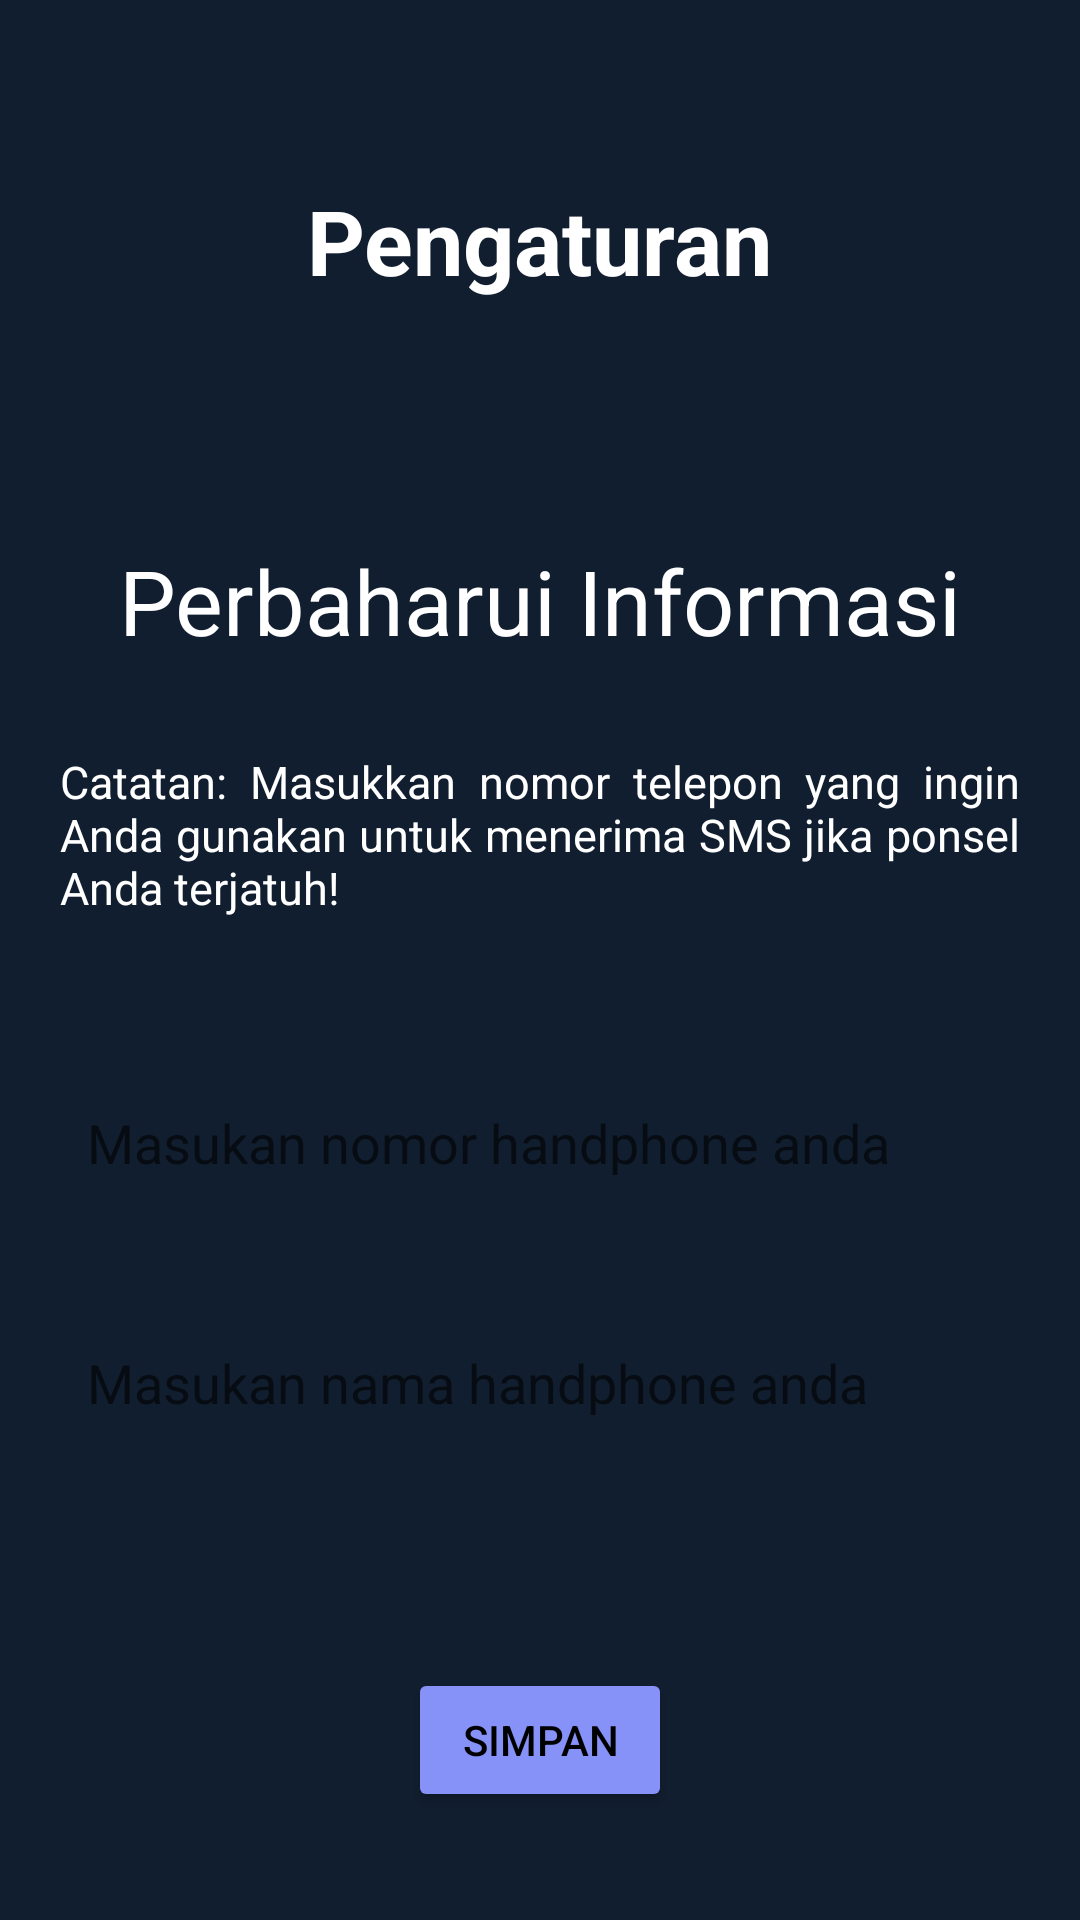

The Android layout XML behind this screen, and the referenced resources:
<!-- AndroidManifest.xml: application theme Theme.PersonalSafetyGuard -->
<!-- res/layout/activity_settings.xml -->
<?xml version="1.0" encoding="utf-8"?>
<LinearLayout xmlns:android="http://schemas.android.com/apk/res/android"
    xmlns:app="http://schemas.android.com/apk/res-auto"
    xmlns:tools="http://schemas.android.com/tools"
    android:layout_width="match_parent"
    android:layout_height="match_parent"
    android:orientation="vertical"
    android:gravity="center_horizontal"
    android:background="#111E2F"
    tools:context=".fallSensor.Settings">

    <LinearLayout
        android:layout_width="match_parent"
        android:layout_height="wrap_content"
        android:orientation="vertical"
        android:gravity="start">

        <ImageView
            android:id="@+id/back_btn"
            android:layout_width="40dp"
            android:layout_height="40dp"
            android:layout_gravity="start"
            android:layout_marginTop="20dp"
            android:src="@drawable/baseline_arrow_back_24"/>

        <LinearLayout
            android:layout_width="match_parent"
            android:layout_height="wrap_content"
            android:orientation="horizontal"
            android:gravity="center">
            <TextView
                android:layout_width="wrap_content"
                android:layout_height="40dp"
                android:textColor="@color/white"
                android:textSize="30dp"
                android:textStyle="bold"
                android:text="Pengaturan"/>
        </LinearLayout>
    </LinearLayout>

    <LinearLayout
        android:layout_width="match_parent"
        android:layout_height="match_parent"
        android:orientation="vertical"
        android:gravity="center_horizontal"
        android:layout_marginTop="80dp">
        <TextView
            android:layout_width="match_parent"
            android:layout_height="wrap_content"
            android:textSize="30dp"
            android:textColor="@color/white"
            android:gravity="center_horizontal"
            android:text="Perbaharui Informasi"
            android:layout_marginBottom="30dp"/>

        <TextView
            android:layout_width="match_parent"
            android:layout_height="wrap_content"
            android:layout_marginLeft="20dp"
            android:layout_marginRight="20dp"
            android:textSize="15dp"
            android:layout_marginBottom="50dp"
            android:textColor="@color/white"
            android:justificationMode="inter_word"
            android:text="Catatan: Masukkan nomor telepon yang ingin Anda gunakan untuk menerima SMS jika ponsel Anda terjatuh!"/>


        <EditText
            android:id="@+id/mobile_number_input"
            android:layout_width="350dp"
            android:layout_height="50dp"
            android:inputType="phone"
            android:layout_marginBottom="30dp"
            android:ems="10"
            android:paddingStart="24dp"
            android:background="@drawable/edittext_background"
            android:hint="Masukan nomor handphone anda" />

        <EditText
            android:id="@+id/mobile_name_input"
            android:layout_width="350dp"
            android:layout_height="50dp"
            android:layout_marginBottom="70dp"
            android:ems="10"
            android:paddingStart="24dp"
            android:background="@drawable/edittext_background"
            android:hint="Masukan nama handphone anda" />

        <Button
            android:id="@+id/save_btn"
            android:layout_width="wrap_content"
            android:layout_height="wrap_content"
            android:backgroundTint="@color/lavender"
            android:textColor="@color/black"
            android:text="SIMPAN"/>

    </LinearLayout>

</LinearLayout>
<!-- resources referenced by this layout -->
<resources>
  <color name="black">#FF000000</color>
  <color name="lavender">#8692f7</color>
  <color name="white">#FFFFFFFF</color>
  <style name="Theme.PersonalSafetyGuard">
          <item name="android:windowSharedElementsUseOverlay">false</item>
          <item name="android:windowContentTransitions">true</item>
  
          <item name="android:windowExitTransition">@transition/activity_main_exit</item>
          <item name="android:windowReenterTransition">@transition/activity_main_reenter</item>
      </style>
</resources>
